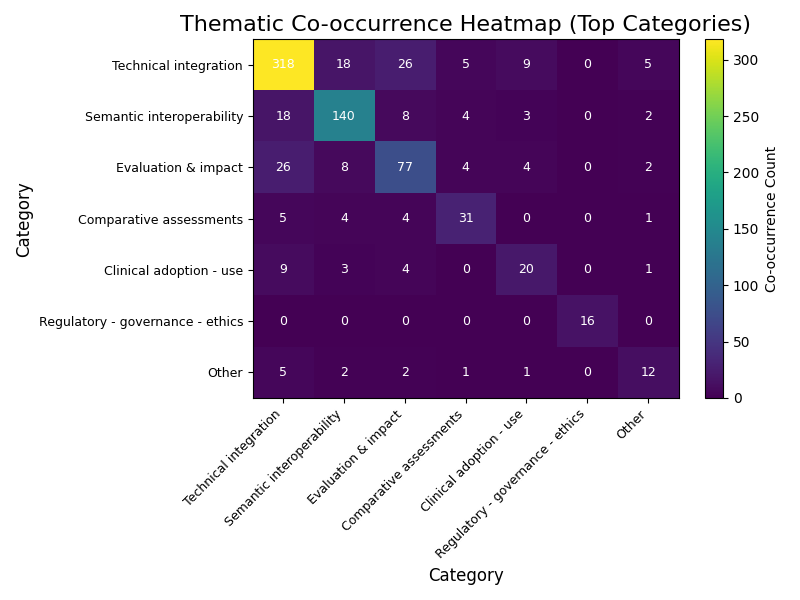

Source data for this figure (header and first rows):
Category, Technical integration, Semantic interoperability, Evaluation & impact, Comparative assessments, Clinical adoption - use, Regulatory - governance - ethics, Other
Technical integration, 318, 18, 26, 5, 9, 0, 5
Semantic interoperability, 18, 140, 8, 4, 3, 0, 2
Evaluation & impact, 26, 8, 77, 4, 4, 0, 2
Comparative assessments, 5, 4, 4, 31, 0, 0, 1
Clinical adoption - use, 9, 3, 4, 0, 20, 0, 1
Regulatory - governance - ethics, 0, 0, 0, 0, 0, 16, 0
Other, 5, 2, 2, 1, 1, 0, 12
